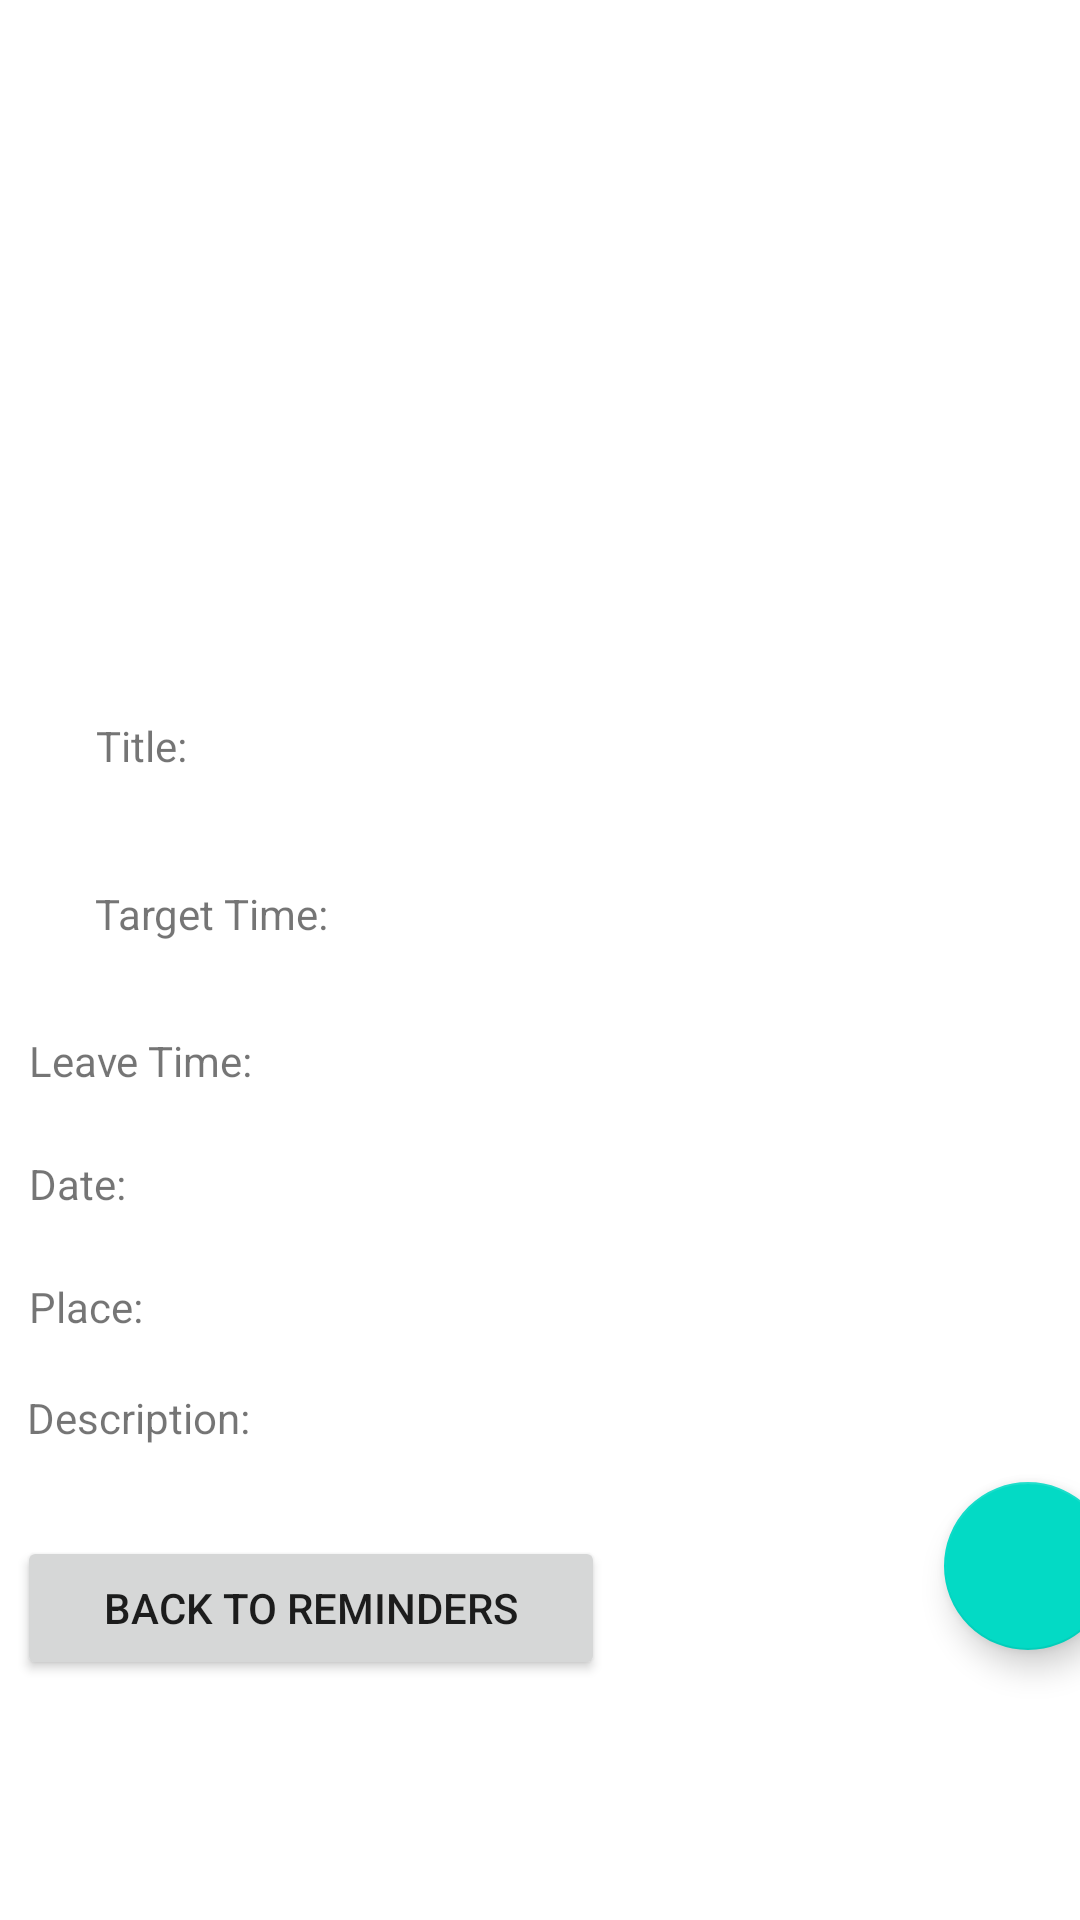

Here is an Android app screen rendered from its layout file. Give the layout XML and the strings, colors and styles it references.
<!-- AndroidManifest.xml: application theme Theme.VillagePlanner -->
<!-- res/layout/activity_reminder_viewer.xml -->
<?xml version="1.0" encoding="utf-8"?>
<androidx.constraintlayout.widget.ConstraintLayout xmlns:android="http://schemas.android.com/apk/res/android"
    xmlns:app="http://schemas.android.com/apk/res-auto"
    xmlns:tools="http://schemas.android.com/tools"
    android:layout_width="match_parent"
    android:layout_height="match_parent"
    android:id="@+id/view_reminder"
    tools:context=".ReminderLogic.ReminderViewer">

    <com.google.android.material.floatingactionbutton.FloatingActionButton
        android:id="@+id/editReminder"
        android:layout_width="wrap_content"
        android:layout_height="wrap_content"
        android:layout_marginStart="10dp"
        android:layout_marginTop="15dp"
        android:layout_marginEnd="16dp"
        android:layout_marginBottom="90dp"
        android:clickable="true"
        app:layout_constraintBottom_toBottomOf="parent"
        app:layout_constraintEnd_toEndOf="parent"
        app:layout_constraintStart_toEndOf="@+id/backToRemindersTwo"
        app:layout_constraintTop_toBottomOf="@+id/descrip"
        app:layout_constraintVertical_bias="1.0"
        app:srcCompat="@drawable/ic_baseline_edit_24" />

    <TextView
        android:id="@+id/place"
        android:layout_width="330dp"
        android:layout_height="27dp"
        android:layout_marginStart="35dp"
        android:layout_marginTop="56dp"
        android:layout_marginEnd="46dp"
        android:text="Place: "
        app:layout_constraintBottom_toTopOf="@+id/descrip"
        app:layout_constraintEnd_toEndOf="parent"
        app:layout_constraintStart_toStartOf="parent"
        app:layout_constraintTop_toBottomOf="@+id/leaveTwo" />

    <TextView
        android:id="@+id/descrip"
        android:layout_width="317dp"
        android:layout_height="39dp"
        android:layout_marginStart="35dp"
        android:layout_marginTop="10dp"
        android:layout_marginEnd="60dp"
        android:layout_marginBottom="10dp"
        android:text="Description: "
        app:layout_constraintBottom_toTopOf="@+id/backToRemindersTwo"
        app:layout_constraintEnd_toEndOf="parent"
        app:layout_constraintStart_toStartOf="parent"
        app:layout_constraintTop_toBottomOf="@+id/place" />

    <TextView
        android:id="@+id/dateStuff"
        android:layout_width="336dp"
        android:layout_height="28dp"
        android:layout_marginStart="35dp"
        android:layout_marginTop="15dp"
        android:layout_marginEnd="40dp"
        android:layout_marginBottom="16dp"
        android:text="Date:  "
        app:layout_constraintBottom_toTopOf="@+id/place"
        app:layout_constraintEnd_toEndOf="parent"
        app:layout_constraintStart_toStartOf="parent"
        app:layout_constraintTop_toBottomOf="@+id/leaveTwo" />

    <TextView
        android:id="@+id/leaveTwo"
        android:layout_width="331dp"
        android:layout_height="26dp"
        android:layout_marginStart="35dp"
        android:layout_marginTop="10dp"
        android:layout_marginEnd="45dp"
        android:text="Leave Time: "
        app:layout_constraintBottom_toTopOf="@+id/dateStuff"
        app:layout_constraintEnd_toEndOf="parent"
        app:layout_constraintStart_toStartOf="parent"
        app:layout_constraintTop_toBottomOf="@+id/targetTwo" />

    <TextView
        android:id="@+id/targetTwo"
        android:layout_width="362dp"
        android:layout_height="29dp"
        android:layout_marginStart="35dp"
        android:layout_marginTop="18dp"
        android:layout_marginEnd="261dp"
        android:layout_marginBottom="10dp"
        android:text="Target Time: "
        app:layout_constraintBottom_toTopOf="@+id/leaveTwo"
        app:layout_constraintEnd_toEndOf="parent"
        app:layout_constraintHorizontal_bias="0.012"
        app:layout_constraintStart_toStartOf="parent"
        app:layout_constraintTop_toBottomOf="@+id/remindTItleReal" />

    <ImageView
        android:id="@+id/storePic"
        android:layout_width="406dp"
        android:layout_height="238dp"
        android:layout_marginStart="3dp"
        android:layout_marginTop="2dp"
        android:layout_marginBottom="15dp"
        app:layout_constraintBottom_toTopOf="@+id/remindTItleReal"
        app:layout_constraintEnd_toEndOf="parent"
        app:layout_constraintStart_toStartOf="parent"
        app:layout_constraintTop_toTopOf="parent"
        tools:srcCompat="@tools:sample/avatars" />

    <TextView
        android:id="@+id/remindTItleReal"
        android:layout_width="359dp"
        android:layout_height="33dp"
        android:layout_marginStart="32dp"
        android:layout_marginTop="2dp"
        android:layout_marginEnd="24dp"
        android:layout_marginBottom="5dp"
        android:text="Title: "
        app:layout_constraintBottom_toTopOf="@+id/targetTwo"
        app:layout_constraintEnd_toEndOf="parent"
        app:layout_constraintHorizontal_bias="0.0"
        app:layout_constraintStart_toStartOf="parent"
        app:layout_constraintTop_toBottomOf="@+id/storePic" />

    <Button
        android:id="@+id/backToRemindersTwo"
        android:layout_width="196dp"
        android:layout_height="48dp"
        android:layout_marginStart="32dp"
        android:layout_marginEnd="103dp"
        android:layout_marginBottom="80dp"
        android:text="Back To Reminders"
        app:layout_constraintBottom_toBottomOf="parent"
        app:layout_constraintEnd_toStartOf="@+id/editReminder"
        app:layout_constraintStart_toStartOf="parent"
        app:layout_constraintTop_toBottomOf="@+id/descrip" />
</androidx.constraintlayout.widget.ConstraintLayout>
<!-- resources referenced by this layout -->
<resources>
  <style name="Theme.VillagePlanner" parent="Theme.MaterialComponents.DayNight.DarkActionBar">
          
          <item name="colorPrimary">@color/usc_red</item>
          <item name="colorPrimaryVariant">@color/purple_700</item>
          <item name="colorOnPrimary">@color/white</item>
          
          <item name="colorSecondary">@color/teal_200</item>
          <item name="colorSecondaryVariant">@color/teal_700</item>
          <item name="colorOnSecondary">@color/black</item>
          
          <item name="android:statusBarColor" tools:targetApi="l">?attr/colorPrimaryVariant</item>
          
      </style>
  <color name="usc_red">#990000</color>
  <color name="purple_700">#FF3700B3</color>
  <color name="white">#FFFFFFFF</color>
  <color name="teal_200">#FF03DAC5</color>
  <color name="teal_700">#FF018786</color>
  <color name="black">#FF000000</color>
</resources>
